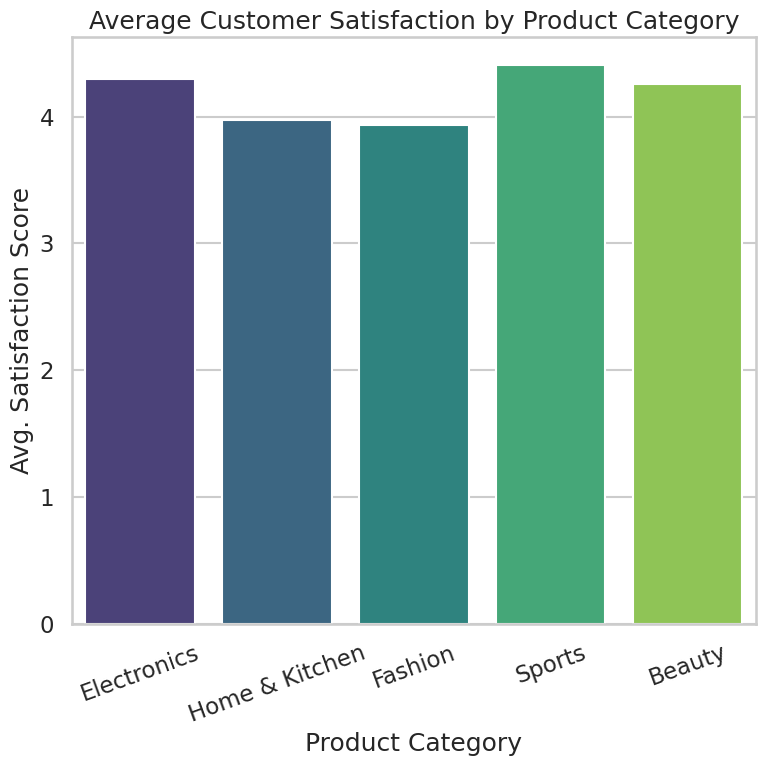

Python code for this plot:
import seaborn as sns
import matplotlib.pyplot as plt
import pandas as pd
import numpy as np

# Generate synthetic data
np.random.seed(42)
categories = ["Electronics", "Home & Kitchen", "Fashion", "Sports", "Beauty"]
scores = np.random.normal(loc=[4.2, 4.0, 3.8, 4.1, 4.3], scale=0.2, size=5)

df = pd.DataFrame({"Category": categories, "Satisfaction": scores})

# Seaborn styling
sns.set_style("whitegrid")
sns.set_context("talk")

# Create barplot (512x512 px output)
plt.figure(figsize=(8, 8))  # 8x8 inches × 64 dpi = 512×512 px
sns.barplot(data=df, x="Category", y="Satisfaction", palette="viridis")

plt.title("Average Customer Satisfaction by Product Category")
plt.xlabel("Product Category")
plt.ylabel("Avg. Satisfaction Score")
plt.xticks(rotation=20)

plt.tight_layout()

# Export PNG
plt.savefig('chart.png', dpi=64, bbox_inches='tight')
